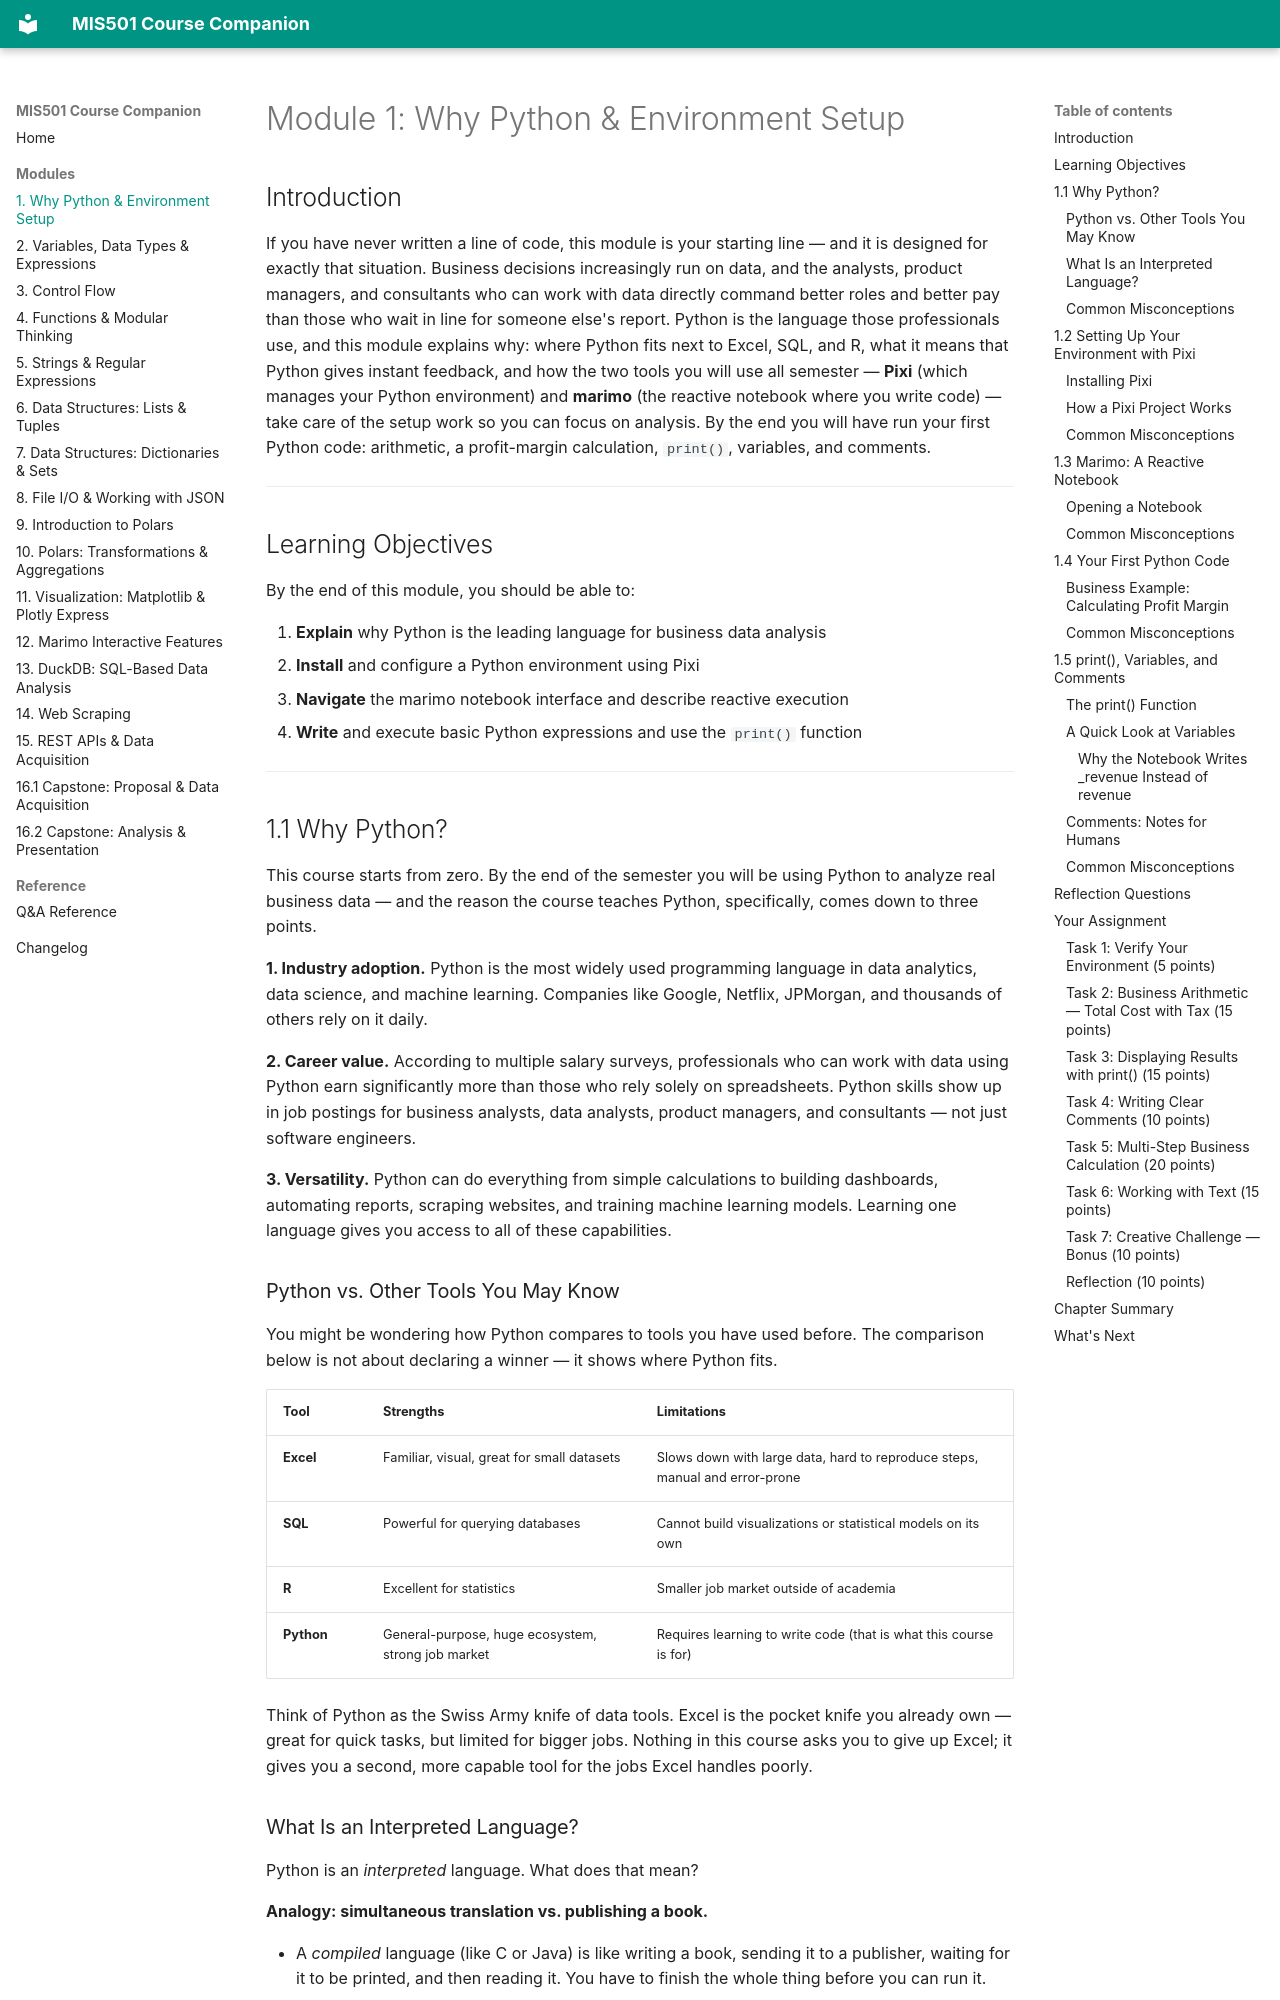

repository: gregbott/MIS-501-Course-Companion · page: modules/01-why-python-and-setup/index.html · generator: mkdocs

# Module 1: Why Python & Environment Setup

## Introduction

If you have never written a line of code, this module is your starting line — and it is designed for exactly that situation. Business decisions increasingly run on data, and the analysts, product managers, and consultants who can work with data directly command better roles and better pay than those who wait in line for someone else's report. Python is the language those professionals use, and this module explains why: where Python fits next to Excel, SQL, and R, what it means that Python gives instant feedback, and how the two tools you will use all semester — **Pixi** (which manages your Python environment) and **marimo** (the reactive notebook where you write code) — take care of the setup work so you can focus on analysis. By the end you will have run your first Python code: arithmetic, a profit-margin calculation, `print()`, variables, and comments.

---

## Learning Objectives

By the end of this module, you should be able to:

1. **Explain** why Python is the leading language for business data analysis
2. **Install** and configure a Python environment using Pixi
3. **Navigate** the marimo notebook interface and describe reactive execution
4. **Write** and execute basic Python expressions and use the `print()` function

---

## 1.1 Why Python?

This course starts from zero. By the end of the semester you will be using Python to analyze real business data — and the reason the course teaches Python, specifically, comes down to three points.

**1. Industry adoption.** Python is the most widely used programming language in data analytics, data science, and machine learning. Companies like Google, Netflix, JPMorgan, and thousands of others rely on it daily.

**2. Career value.** According to multiple salary surveys, professionals who can work with data using Python earn significantly more than those who rely solely on spreadsheets. Python skills show up in job postings for business analysts, data analysts, product managers, and consultants — not just software engineers.

**3. Versatility.** Python can do everything from simple calculations to building dashboards, automating reports, scraping websites, and training machine learning models. Learning one language gives you access to all of these capabilities.

### Python vs. Other Tools You May Know

You might be wondering how Python compares to tools you have used before. The comparison below is not about declaring a winner — it shows where Python fits.

| Tool | Strengths | Limitations |
|------|-----------|-------------|
| **Excel** | Familiar, visual, great for small datasets | Slows down with large data, hard to reproduce steps, manual and error-prone |
| **SQL** | Powerful for querying databases | Cannot build visualizations or statistical models on its own |
| **R** | Excellent for statistics | Smaller job market outside of academia |
| **Python** | General-purpose, huge ecosystem, strong job market | Requires learning to write code (that is what this course is for) |

Think of Python as the Swiss Army knife of data tools. Excel is the pocket knife you already own — great for quick tasks, but limited for bigger jobs. Nothing in this course asks you to give up Excel; it gives you a second, more capable tool for the jobs Excel handles poorly.
